Dataset: augmented_dataset (GitHub, NamanGandhi2005/Ultra-fruit-analyser). Classes: apple stage 1, apple stage 2, apple stage 3, banana stage 1, banana stage 2, banana stage 3, banana stage 4, banana stage 5, banana stage 6, banana stage 7, banana stage 8, banana stage 9, mango stage 1, mango stage 2, mango stage 3, mango stage 4, orange stage 1, orange stage 2, orange stage 3, orange stage 4, orange stage 5.

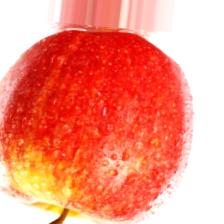
Label: apple stage 2

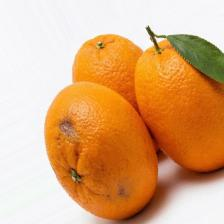
Label: orange stage 4

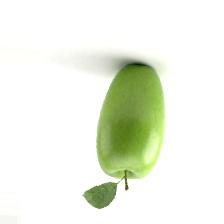
Label: apple stage 1

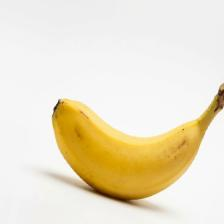
Label: banana stage 5

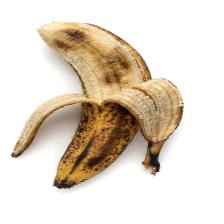
Label: banana stage 8

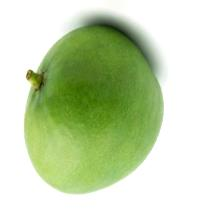
Label: mango stage 2
